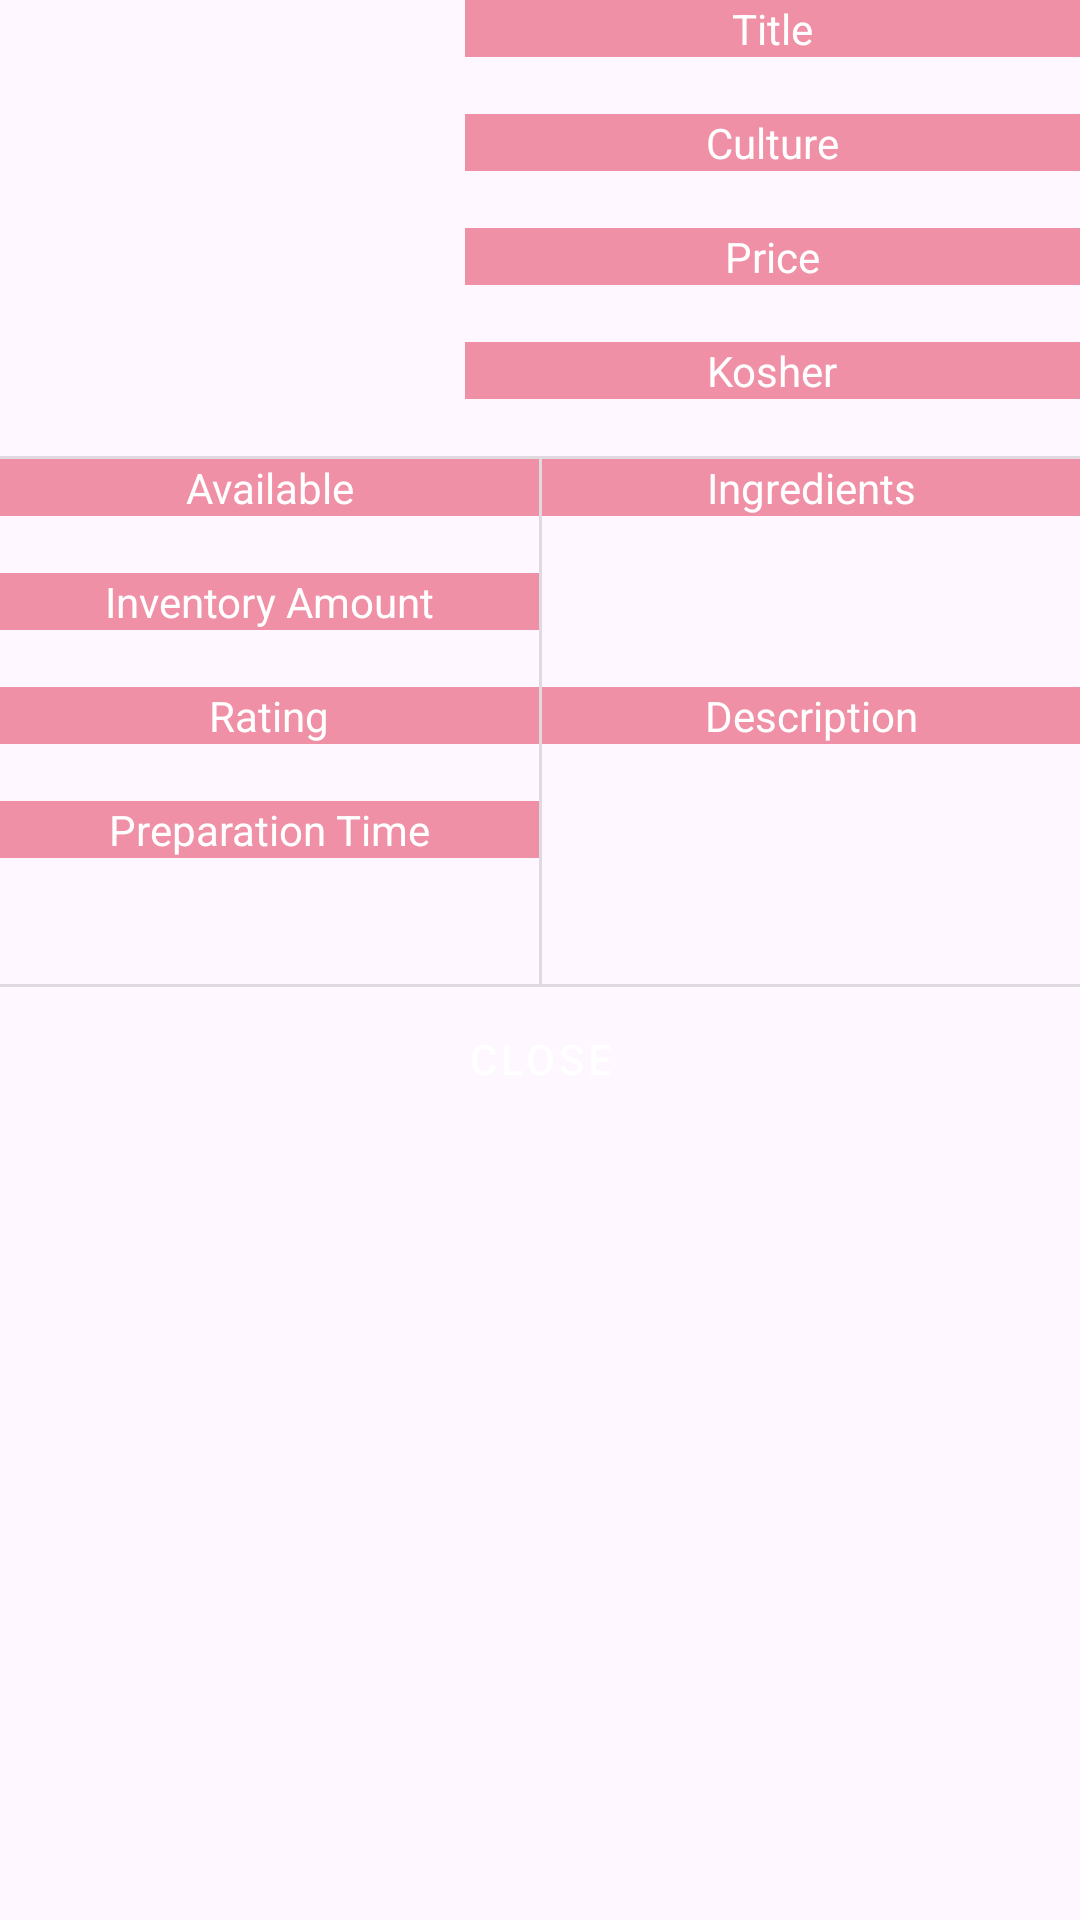

Layout XML and referenced resources for this Android screen:
<!-- AndroidManifest.xml: application theme Theme.TheLocalPlates8 -->
<!-- res/layout/product_details_window.xml -->
<?xml version="1.0" encoding="utf-8"?>
<androidx.constraintlayout.widget.ConstraintLayout xmlns:android="http://schemas.android.com/apk/res/android"
    xmlns:app="http://schemas.android.com/apk/res-auto"
    xmlns:tools="http://schemas.android.com/tools"
    android:layout_width="match_parent"
    android:layout_height="wrap_content">


    <ImageView
        android:id="@+id/imageViewProductDetails"
        android:layout_width="155dp"
        android:layout_height="155dp"
        android:scaleType="centerCrop"
        app:layout_constraintBottom_toBottomOf="parent"
        app:layout_constraintEnd_toEndOf="parent"
        app:layout_constraintHorizontal_bias="0.0"
        app:layout_constraintStart_toStartOf="parent"
        app:layout_constraintTop_toTopOf="parent"
        app:layout_constraintVertical_bias="0.0"
        tools:srcCompat="@tools:sample/avatars" />

    <TextView
        android:id="@+id/textViewTitleProductDetails"
        android:layout_width="0dp"
        android:layout_height="wrap_content"
        android:background="#74DF143D"
        android:gravity="center_horizontal"
        android:text="@string/title"
        android:textColor="#FFFFFF"
        app:layout_constraintEnd_toEndOf="parent"
        app:layout_constraintStart_toEndOf="@+id/imageViewProductDetails"
        app:layout_constraintTop_toTopOf="parent" />

    <TextView
        android:id="@+id/textViewTitleP"
        android:layout_width="0dp"
        android:layout_height="wrap_content"
        android:gravity="center_horizontal"
        app:layout_constraintEnd_toEndOf="parent"
        app:layout_constraintStart_toEndOf="@+id/imageViewProductDetails"
        app:layout_constraintTop_toBottomOf="@+id/textViewTitleProductDetails" />

    <TextView
        android:id="@+id/textViewCultureProductDetails"
        android:layout_width="0dp"
        android:layout_height="wrap_content"
        android:background="#74DF143D"
        android:gravity="center_horizontal"
        android:text="@string/culture"
        android:textColor="#FFFFFF"
        app:layout_constraintEnd_toEndOf="parent"
        app:layout_constraintStart_toEndOf="@+id/imageViewProductDetails"
        app:layout_constraintTop_toBottomOf="@+id/textViewTitleP" />

    <TextView
        android:id="@+id/textViewCultureP"
        android:layout_width="0dp"
        android:layout_height="wrap_content"
        android:gravity="center_horizontal"
        app:layout_constraintEnd_toEndOf="parent"
        app:layout_constraintStart_toEndOf="@+id/imageViewProductDetails"
        app:layout_constraintTop_toBottomOf="@+id/textViewCultureProductDetails" />

    <TextView
        android:id="@+id/textViewPriceProductDetails"
        android:layout_width="0dp"
        android:layout_height="wrap_content"
        android:background="#74DF143D"
        android:gravity="center_horizontal"
        android:text="@string/price"
        android:textColor="#FFFFFF"
        app:layout_constraintEnd_toEndOf="parent"
        app:layout_constraintStart_toEndOf="@+id/imageViewProductDetails"
        app:layout_constraintTop_toBottomOf="@+id/textViewCultureP" />

    <TextView
        android:id="@+id/textViewPriceP"
        android:layout_width="0dp"
        android:layout_height="wrap_content"
        android:gravity="center_horizontal"
        app:layout_constraintEnd_toEndOf="parent"
        app:layout_constraintStart_toEndOf="@+id/imageViewProductDetails"
        app:layout_constraintTop_toBottomOf="@+id/textViewPriceProductDetails" />

    <TextView
        android:id="@+id/textViewKosherProductDetails"
        android:layout_width="0dp"
        android:layout_height="wrap_content"
        android:background="#74DF143D"
        android:gravity="center_horizontal"
        android:text="@string/kosher"
        android:textColor="#FFFFFF"
        app:layout_constraintEnd_toEndOf="parent"
        app:layout_constraintStart_toStartOf="@+id/textViewPriceProductDetails"
        app:layout_constraintTop_toBottomOf="@+id/textViewPriceP" />

    <TextView
        android:id="@+id/textViewKosherP"
        android:layout_width="0dp"
        android:layout_height="wrap_content"
        android:gravity="center_horizontal"
        app:layout_constraintEnd_toEndOf="parent"
        app:layout_constraintStart_toEndOf="@+id/imageViewProductDetails"
        app:layout_constraintTop_toBottomOf="@+id/textViewKosherProductDetails" />

    <View
        android:id="@+id/divider7"
        android:layout_width="409dp"
        android:layout_height="1dp"
        android:layout_marginTop="328dp"
        android:background="?android:attr/listDivider"
        app:layout_constraintEnd_toEndOf="@+id/textViewDescriptionP"
        app:layout_constraintStart_toStartOf="parent"
        app:layout_constraintTop_toTopOf="parent" />

    <View
        android:id="@+id/divider10"
        android:layout_width="409dp"
        android:layout_height="1dp"
        android:background="?android:attr/listDivider"
        app:layout_constraintEnd_toEndOf="parent"
        app:layout_constraintHorizontal_bias="0.0"
        app:layout_constraintStart_toStartOf="parent"
        app:layout_constraintTop_toBottomOf="@+id/textViewKosherP" />

    <View
        android:id="@+id/divider11"
        android:layout_width="1dp"
        android:layout_height="0dp"
        android:background="?android:attr/listDivider"
        app:layout_constraintBottom_toTopOf="@+id/divider7"
        app:layout_constraintEnd_toEndOf="parent"
        app:layout_constraintStart_toStartOf="parent"
        app:layout_constraintTop_toBottomOf="@+id/divider10" />

    <TextView
        android:id="@+id/textViewAvailableProductDetails"
        android:layout_width="0dp"
        android:layout_height="wrap_content"
        android:background="#74DF143D"
        android:gravity="center_horizontal"
        android:text="@string/available"
        android:textColor="#FFFFFF"
        app:layout_constraintEnd_toStartOf="@+id/divider11"
        app:layout_constraintStart_toStartOf="parent"
        app:layout_constraintTop_toBottomOf="@+id/divider10" />

    <TextView
        android:id="@+id/textViewAvailableP"
        android:layout_width="0dp"
        android:layout_height="wrap_content"
        android:gravity="center_horizontal"
        app:layout_constraintEnd_toStartOf="@+id/divider11"
        app:layout_constraintStart_toStartOf="parent"
        app:layout_constraintTop_toBottomOf="@+id/textViewAvailableProductDetails" />

    <TextView
        android:id="@+id/textViewInventoryAmount"
        android:layout_width="0dp"
        android:layout_height="wrap_content"
        android:background="#74DF143D"
        android:gravity="center_horizontal"
        android:text="@string/inventory_amount"
        android:textColor="#FFFFFF"
        app:layout_constraintEnd_toStartOf="@+id/divider11"
        app:layout_constraintStart_toStartOf="parent"
        app:layout_constraintTop_toBottomOf="@+id/textViewAvailableP" />

    <TextView
        android:id="@+id/textViewInventoryAmountP"
        android:layout_width="0dp"
        android:layout_height="wrap_content"
        android:gravity="center_horizontal"
        app:layout_constraintEnd_toStartOf="@+id/divider11"
        app:layout_constraintStart_toStartOf="parent"
        app:layout_constraintTop_toBottomOf="@+id/textViewInventoryAmount" />

    <TextView
        android:id="@+id/textViewRatingProduct"
        android:layout_width="0dp"
        android:layout_height="wrap_content"
        android:background="#74DF143D"
        android:gravity="center_horizontal"
        android:text="@string/rating"
        android:textColor="#FFFFFF"
        app:layout_constraintEnd_toStartOf="@+id/divider11"
        app:layout_constraintStart_toStartOf="parent"
        app:layout_constraintTop_toBottomOf="@+id/textViewInventoryAmountP" />

    <TextView
        android:id="@+id/textViewRatingP"
        android:layout_width="0dp"
        android:layout_height="wrap_content"
        android:gravity="center_horizontal"
        app:layout_constraintEnd_toEndOf="@+id/textViewRatingProduct"
        app:layout_constraintStart_toStartOf="parent"
        app:layout_constraintTop_toBottomOf="@+id/textViewRatingProduct" />

    <TextView
        android:id="@+id/textViewPreparationTime"
        android:layout_width="0dp"
        android:layout_height="wrap_content"
        android:background="#74DF143D"
        android:gravity="center_horizontal"
        android:text="@string/preparation_time"
        android:textColor="#FFFFFF"
        app:layout_constraintEnd_toEndOf="@+id/textViewRatingProduct"
        app:layout_constraintStart_toStartOf="parent"
        app:layout_constraintTop_toBottomOf="@+id/textViewRatingP" />

    <TextView
        android:id="@+id/textViewPreparationP"
        android:layout_width="0dp"
        android:layout_height="0dp"
        android:gravity="center_horizontal"
        app:layout_constraintBottom_toBottomOf="@+id/divider11"
        app:layout_constraintEnd_toEndOf="@+id/textViewRatingProduct"
        app:layout_constraintStart_toStartOf="parent"
        app:layout_constraintTop_toBottomOf="@+id/textViewPreparationTime" />

    <TextView
        android:id="@+id/textViewIngredients"
        android:layout_width="0dp"
        android:layout_height="wrap_content"
        android:background="#74DF143D"
        android:gravity="center_horizontal"
        android:text="@string/ingredients"
        android:textColor="#FFFFFF"
        app:layout_constraintEnd_toEndOf="parent"
        app:layout_constraintStart_toEndOf="@+id/divider11"
        app:layout_constraintTop_toBottomOf="@+id/divider10" />

    <TextView
        android:id="@+id/textViewIngredientsP"
        android:layout_width="0dp"
        android:layout_height="0dp"
        app:layout_constraintBottom_toTopOf="@+id/textViewDescription"
        app:layout_constraintEnd_toEndOf="parent"
        app:layout_constraintStart_toEndOf="@+id/divider11"
        app:layout_constraintTop_toBottomOf="@+id/textViewIngredients" />

    <TextView
        android:id="@+id/textViewDescription"
        android:layout_width="0dp"
        android:layout_height="wrap_content"
        android:background="#74DF143D"
        android:gravity="center_horizontal"
        android:text="Description"
        android:textColor="#FFFFFF"
        app:layout_constraintEnd_toEndOf="parent"
        app:layout_constraintStart_toEndOf="@+id/divider11"
        app:layout_constraintTop_toBottomOf="@+id/textViewInventoryAmountP" />

    <TextView
        android:id="@+id/textViewDescriptionP"
        android:layout_width="0dp"
        android:layout_height="0dp"
        app:layout_constraintBottom_toBottomOf="@+id/divider11"
        app:layout_constraintEnd_toEndOf="parent"
        app:layout_constraintStart_toEndOf="@+id/divider11"
        app:layout_constraintTop_toBottomOf="@+id/textViewDescription" />

    <Button
        android:id="@+id/buttonCloseDetails"
        style="@style/Widget.MaterialComponents.Button"
        android:layout_width="0dp"
        android:layout_height="wrap_content"
        android:backgroundTint="#74DF143D"
        android:text="@string/close"
        app:layout_constraintEnd_toEndOf="parent"
        app:layout_constraintStart_toStartOf="parent"
        app:layout_constraintTop_toBottomOf="@+id/divider7"
        tools:ignore="VisualLintButtonSize" />

</androidx.constraintlayout.widget.ConstraintLayout>
<!-- resources referenced by this layout -->
<resources>
  <string name="available">Available</string>
  <string name="close">Close</string>
  <string name="culture">Culture</string>
  <string name="ingredients">Ingredients</string>
  <string name="inventory_amount">Inventory Amount</string>
  <string name="kosher">Kosher</string>
  <string name="preparation_time">Preparation Time</string>
  <string name="price">Price</string>
  <string name="rating">Rating</string>
  <string name="title">Title</string>
  <style name="Theme.TheLocalPlates8" parent="Base.Theme.TheLocalPlates8" />
  <style name="Base.Theme.TheLocalPlates8" parent="Theme.Material3.DayNight.NoActionBar">
          
          
      </style>
</resources>
